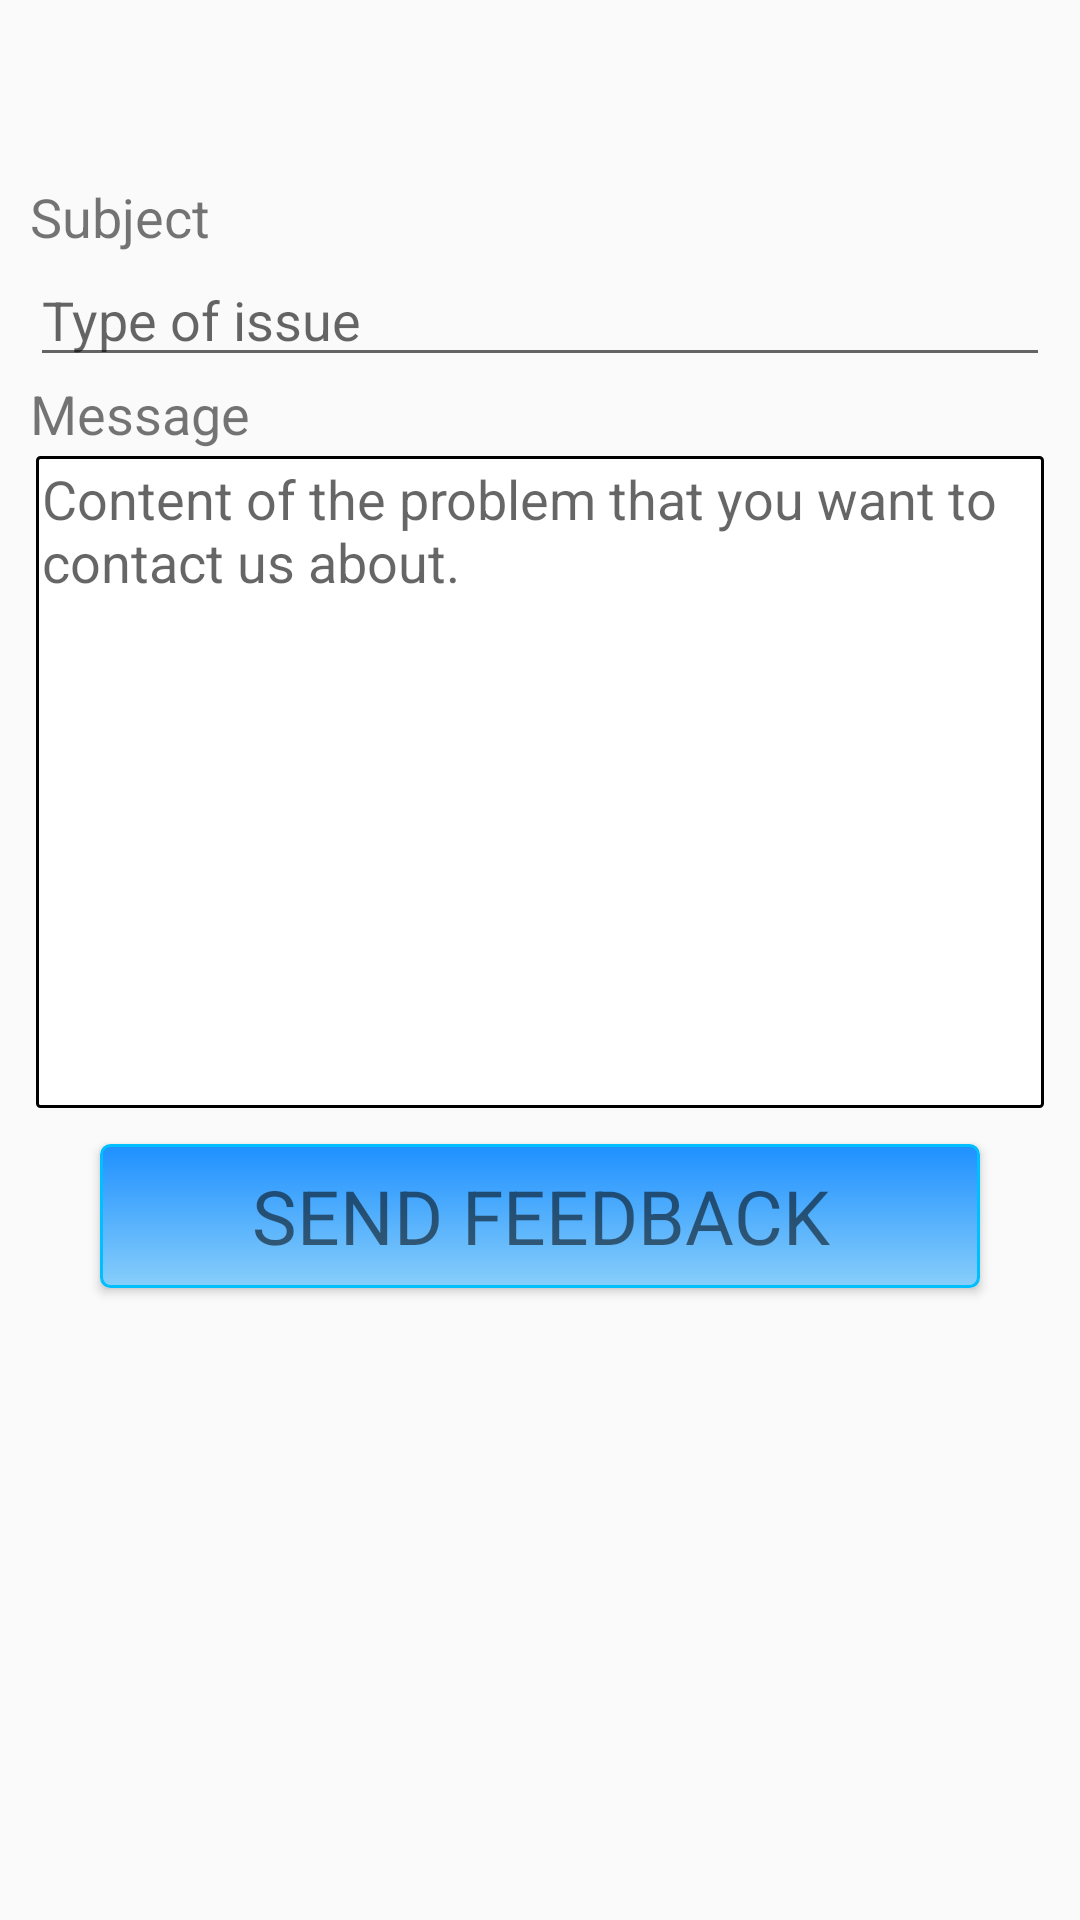

Android layout source for this screen:
<!-- AndroidManifest.xml: application theme AppTheme -->
<!-- res/layout/activity_contact_us.xml -->
<?xml version="1.0" encoding="utf-8"?>
<androidx.constraintlayout.widget.ConstraintLayout xmlns:android="http://schemas.android.com/apk/res/android"
    xmlns:tools="http://schemas.android.com/tools"
    android:layout_width="match_parent"
    android:layout_height="match_parent"
    xmlns:app="http://schemas.android.com/apk/res-auto"
    tools:context=".contactUsActivity">

    <androidx.appcompat.widget.Toolbar
        android:id="@+id/toolbar4"
        android:layout_width="match_parent"
        android:layout_height="wrap_content"
        android:background="@color/md_light_blue_A700"
        android:elevation="4dp"
        android:theme="@style/ThemeOverlay.AppCompat.Dark.ActionBar"
        app:layout_constraintEnd_toEndOf="parent"
        app:layout_constraintStart_toStartOf="parent"
        app:layout_constraintTop_toTopOf="parent"
        app:popupTheme="@style/ThemeOverlay.AppCompat.Light" />

    <LinearLayout
        android:id="@+id/emailLayout"
        android:layout_width="match_parent"
        android:layout_height="match_parent"
        android:layout_marginTop="60sp"
        android:paddingLeft="@dimen/activity_horizontal_margin"
        android:paddingRight="@dimen/activity_horizontal_margin"
        android:layout_below="@+id/toolbar4"
        android:orientation="vertical">

        <TextView
        android:layout_width="wrap_content"
        android:layout_height="wrap_content"
        android:textSize="18dp"
        android:text="Subject"
        android:id="@+id/textView20"
         />

        <EditText
        android:layout_width="fill_parent"
        android:layout_height="wrap_content"
        android:id="@+id/editText20"
        android:hint="Type of issue"
         />

        <TextView
        android:layout_width="wrap_content"
        android:layout_height="wrap_content"
        android:textSize="18dp"
        android:text="Message"
        android:id="@+id/textView30"
        />

        <EditText
            android:id="@+id/editText30"
            android:layout_width="fill_parent"
            android:layout_height="wrap_content"
            android:layout_margin="2sp"
            android:background="@drawable/searchbox"
            android:ems="10"
            android:gravity="top|start"
            android:hint="Content of the problem that you want to contact us about."
            android:inputType="textMultiLine"
            android:lines="10"
            android:padding="2sp"
            android:selectAllOnFocus="false"
            android:textSize="18sp" />

        <Button

            android:id="@+id/buttonSend"
            style="?android:textAppearanceSmall"
            android:layout_width="wrap_content"
            android:layout_height="wrap_content"
            android:layout_gravity="center"
            android:layout_margin="10sp"
            android:ems="10"
            android:background="@drawable/mybutton"
            android:padding="2sp"
            android:text="Send FeedBack"
            android:textSize="25sp" />

    </LinearLayout>
</androidx.constraintlayout.widget.ConstraintLayout>
<!-- resources referenced by this layout -->
<resources>
  <dimen name="activity_horizontal_margin">10dp</dimen>
  <!-- drawable mybutton (drawable) -->
  <?xml version="1.0" encoding="utf-8"?>
  <selector xmlns:android="http://schemas.android.com/apk/res/android" >
      <item android:state_pressed="true" >
          <shape android:shape="rectangle"  >
              <corners android:radius="3dip" />
              <stroke android:width="1dip" android:color="#000080" />
              <gradient android:angle="-90" android:startColor="#00008B" android:endColor="#6A5ACD"  />
          </shape>
      </item>
      <item android:state_focused="true">
          <shape android:shape="rectangle"  >
              <corners android:radius="3dip" />
              <stroke android:width="1dip" android:color="#5e7974" />
              <solid android:color="#58857e"/>
          </shape>
      </item>
      <item >
          <shape android:shape="rectangle"  >
              <corners android:radius="3dip" />
              <stroke android:width="1dip" android:color="#00BFFF" />
              <gradient android:angle="-90" android:startColor="#1E90FF" android:endColor="#87CEFA" />
          </shape>
      </item>
  </selector>
  <!-- drawable searchbox (drawable) -->
  <?xml version="1.0" encoding="utf-8"?>
  <selector xmlns:android="http://schemas.android.com/apk/res/android">
      <item>
          <shape>
              <gradient
                  android:angle="270"
                  android:endColor="@color/white"
                  android:startColor="@color/white" />
              <stroke
                  android:width="1dp"
                  android:color="@color/md_grey_50" />
              <corners
                  android:radius="1dp" />
              <padding
                  android:bottom="10dp"
                  android:left="10dp"
                  android:right="10dp"
                  android:top="10dp" />
          </shape>
      </item>
  
  </selector>
  <style name="AppTheme" parent="Theme.AppCompat.Light.DarkActionBar">
          
          <item name="toolbarStyle">@style/custom_toolbar</item>
          <item name="windowActionBar">false</item>
          <item name="windowNoTitle">true</item>
          <item name="colorPrimary">@color/colorPrimary</item>
          <item name="colorPrimaryDark">@color/colorPrimaryDark</item>
          <item name="colorAccent">@color/colorAccent</item>
          <item name="android:windowTranslucentStatus">true</item>
          <item name="android:windowActionBarOverlay">true</item>
      </style>
  <style name="custom_toolbar" parent="@style/Widget.AppCompat.Toolbar">
          <item name="titleTextColor">#FFFF00</item>
      </style>
  <color name="colorPrimary">#008577</color>
  <color name="colorPrimaryDark">#00574B</color>
  <color name="colorAccent">#D81B60</color>
  <!-- not gathered from this repository: default colours our renderer supplied (Android Studio template values) -->
  <color name="white">#FFFFFFFF</color>
</resources>
